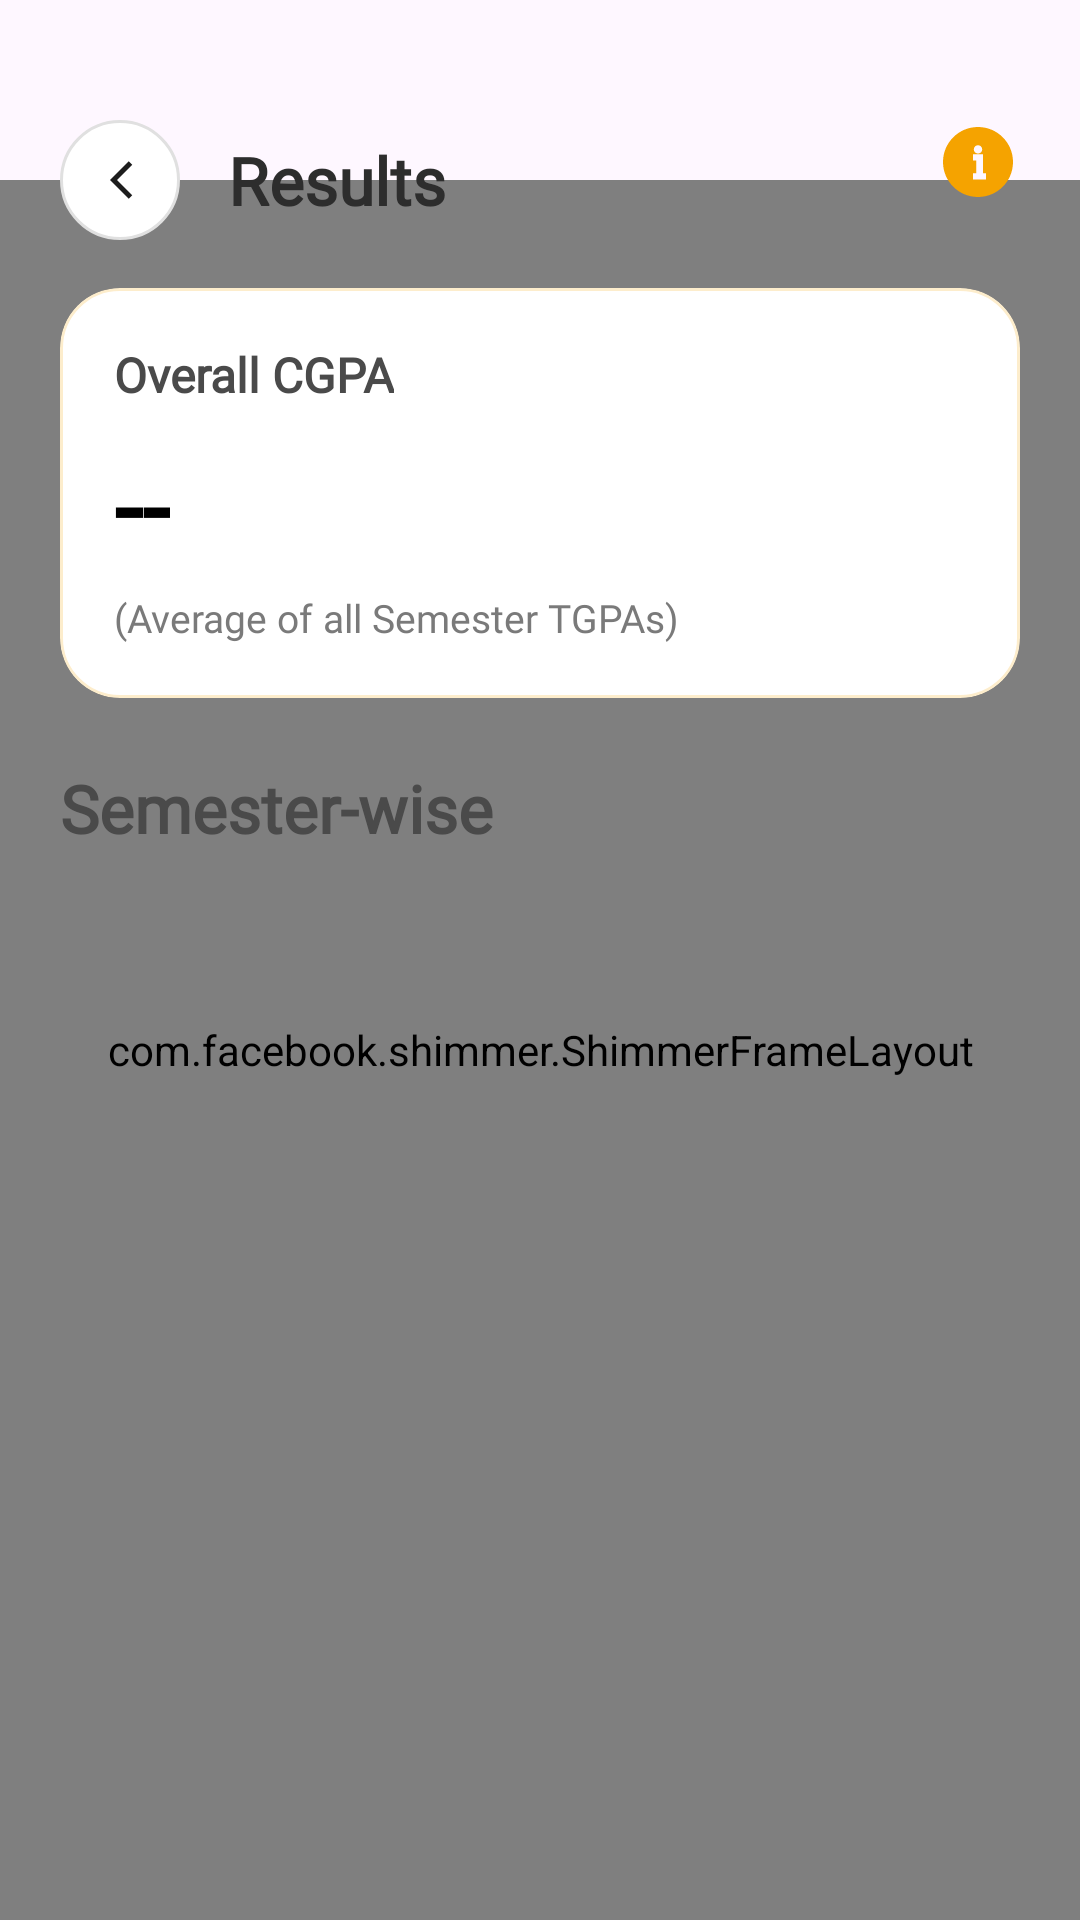

Write the Android layout XML for this screen, with the resource values it uses.
<!-- AndroidManifest.xml: application theme Theme.Homeofveltech -->
<!-- res/layout/activity_student_results.xml -->
<?xml version="1.0" encoding="utf-8"?>
<FrameLayout xmlns:android="http://schemas.android.com/apk/res/android"
    xmlns:app="http://schemas.android.com/apk/res-auto"
    android:layout_width="match_parent"
    android:layout_height="match_parent"
    android:background="@drawable/bg_screen_gradient">

    <com.facebook.shimmer.ShimmerFrameLayout
        android:id="@+id/shimmer_layout"
        android:layout_width="match_parent"
        android:layout_height="match_parent"
        android:layout_marginTop="60dp"
        app:shimmer_auto_start="true">

        <LinearLayout
            android:layout_width="match_parent"
            android:layout_height="wrap_content"
            android:orientation="vertical">

            <include layout="@layout/shimmer_student_results" />
        </LinearLayout>

    </com.facebook.shimmer.ShimmerFrameLayout>

    <androidx.core.widget.NestedScrollView
        android:id="@+id/content_container"
        android:layout_width="match_parent"
        android:layout_height="match_parent"
        android:fillViewport="true"
        android:overScrollMode="never">

        <LinearLayout
            android:layout_width="match_parent"
            android:layout_height="wrap_content"
            android:orientation="vertical"
            android:paddingBottom="24dp"
            android:clipChildren="false"
            android:clipToPadding="false">

            
            <RelativeLayout
                android:layout_width="match_parent"
                android:layout_height="wrap_content"
                android:layout_marginTop="40dp"
                android:paddingStart="20dp"
                android:paddingEnd="20dp">

                <ImageView
                    android:id="@+id/btn_back"
                    android:layout_width="40dp"
                    android:layout_height="40dp"
                    android:background="@drawable/bg_icon_circle"
                    android:padding="10dp"
                    android:src="@drawable/ic_back"
                    android:contentDescription="Back"
                    android:clickable="true"
                    android:focusable="true"/>

                <TextView
                    android:id="@+id/txt_page_title"
                    android:layout_width="wrap_content"
                    android:layout_height="wrap_content"
                    android:text="Results"
                    android:textColor="#2D2D2D"
                    android:textSize="22sp"
                    android:textStyle="bold"
                    android:fontFamily="@font/sf_pro"
                    android:layout_toEndOf="@+id/btn_back"
                    android:layout_marginStart="16dp"
                    android:layout_centerVertical="true"/>

                <ImageView
                    android:id="@+id/btn_info"
                    android:layout_width="28dp"
                    android:layout_height="28dp"
                    android:layout_alignParentEnd="true"
                    android:src="@drawable/ic_info"
                    android:contentDescription="Info" />
            </RelativeLayout>

            
            <com.google.android.material.card.MaterialCardView
                android:layout_width="match_parent"
                android:layout_height="wrap_content"
                android:layout_marginStart="20dp"
                android:layout_marginEnd="20dp"
                android:layout_marginTop="16dp"
                app:cardCornerRadius="20dp"
                app:cardElevation="0dp"
                app:strokeWidth="1dp"
                app:strokeColor="#33F5A300"
                android:backgroundTint="@android:color/white">

                <LinearLayout
                    android:layout_width="match_parent"
                    android:layout_height="wrap_content"
                    android:orientation="vertical"
                    android:padding="18dp">

                    <TextView
                        android:layout_width="wrap_content"
                        android:layout_height="wrap_content"
                        android:text="Overall CGPA"
                        android:textColor="#4A4A4A"
                        android:textSize="16sp"
                        android:textStyle="bold"
                        android:fontFamily="@font/sf_pro"/>

                    <TextView
                        android:id="@+id/txt_overall_cgpa"
                        android:layout_width="wrap_content"
                        android:layout_height="wrap_content"
                        android:layout_marginTop="10dp"
                        android:text="--"
                        android:textColor="@android:color/black"
                        android:textSize="34sp"
                        android:textStyle="bold"
                        android:fontFamily="@font/sf_pro"/>

                    <TextView
                        android:layout_width="wrap_content"
                        android:layout_height="wrap_content"
                        android:layout_marginTop="6dp"
                        android:text="(Average of all Semester TGPAs)"
                        android:textColor="#7A7A7A"
                        android:textSize="13sp"
                        android:fontFamily="@font/sf_pro"/>
                </LinearLayout>

            </com.google.android.material.card.MaterialCardView>

            
            <TextView
                android:layout_width="wrap_content"
                android:layout_height="wrap_content"
                android:layout_marginStart="20dp"
                android:layout_marginTop="22dp"
                android:text="Semester-wise"
                android:textColor="#4A4A4A"
                android:textSize="22sp"
                android:textStyle="bold"
                android:fontFamily="@font/sf_pro" />

            <androidx.recyclerview.widget.RecyclerView
                android:id="@+id/rv_semesters"
                android:layout_width="match_parent"
                android:layout_height="wrap_content"
                android:layout_marginTop="10dp"
                android:paddingStart="20dp"
                android:paddingEnd="20dp"
                android:nestedScrollingEnabled="false" />

        </LinearLayout>

    </androidx.core.widget.NestedScrollView>

</FrameLayout>
<!-- res/layout/shimmer_student_results.xml (included above) -->
<?xml version="1.0" encoding="utf-8"?>
<LinearLayout xmlns:android="http://schemas.android.com/apk/res/android"
    android:layout_width="match_parent"
    android:layout_height="wrap_content"
    android:orientation="vertical"
    android:padding="20dp">

    <View
        android:layout_width="160dp"
        android:layout_height="28dp"
        android:background="@drawable/shimmer_block"
        android:layout_marginTop="30dp"/>

    <View
        android:layout_width="match_parent"
        android:layout_height="120dp"
        android:layout_marginTop="16dp"
        android:background="@drawable/shimmer_block"/>

    <View
        android:layout_width="180dp"
        android:layout_height="26dp"
        android:layout_marginTop="24dp"
        android:background="@drawable/shimmer_block"/>

    <View
        android:layout_width="match_parent"
        android:layout_height="110dp"
        android:layout_marginTop="12dp"
        android:background="@drawable/shimmer_block"/>

    <View
        android:layout_width="match_parent"
        android:layout_height="110dp"
        android:layout_marginTop="12dp"
        android:background="@drawable/shimmer_block"/>

</LinearLayout>
<!-- resources referenced by this layout -->
<resources>
  <!-- drawable bg_icon_circle (drawable) -->
  <?xml version="1.0" encoding="utf-8"?>
  <shape xmlns:android="http://schemas.android.com/apk/res/android">
      <solid android:color="@color/white"/>
      <corners android:radius="999dp"/>
      <stroke
          android:width="1dp"
          android:color="@color/input_border"/>
  </shape>
  <!-- drawable ic_back (drawable) -->
  <vector xmlns:android="http://schemas.android.com/apk/res/android"
      android:width="24dp" android:height="24dp"
      android:viewportWidth="24" android:viewportHeight="24">
      <path
          android:fillColor="@color/text_primary"
          android:pathData="M15.5,19.5 L8,12 15.5,4.5 16.9,5.9 10.8,12 16.9,18.1Z"/>
  </vector>
  <!-- drawable ic_info (drawable) -->
  <vector xmlns:android="http://schemas.android.com/apk/res/android"
      android:width="24dp"
      android:height="24dp"
      android:viewportWidth="24"
      android:viewportHeight="24">
      <path
          android:fillColor="#F5A300"
          android:pathData="M12,2C6.48,2 2,6.48 2,12s4.48,10 10,10 10,-4.48 10,-10S17.52,2 12,2zM12,7.2c0.66,0 1.2,0.54 1.2,1.2S12.66,9.6 12,9.6 10.8,9.06 10.8,8.4 11.34,7.2 12,7.2zM13.4,17h-2.8v-1.8h0.9v-3.6h-0.9V9.8h2.8v5.4h0.9V17z"/>
  </vector>
  <!-- drawable shimmer_block (drawable) -->
  <?xml version="1.0" encoding="utf-8"?>
  <shape xmlns:android="http://schemas.android.com/apk/res/android">
      <solid android:color="#EDEDED"/>
      <corners android:radius="16dp"/>
  </shape>
  <style name="Theme.Homeofveltech" parent="Base.Theme.Homeofveltech" />
  <color name="white">#FFFFFFFF</color>
  <color name="input_border">#E0E0E0</color>
  <color name="text_primary">#1D1D1D</color>
  <style name="Base.Theme.Homeofveltech" parent="Theme.Material3.DayNight.NoActionBar">
          
          <item name="android:statusBarColor">@color/status_bar_orange</item>
      </style>
  <color name="status_bar_orange">#F5A300</color>
</resources>
